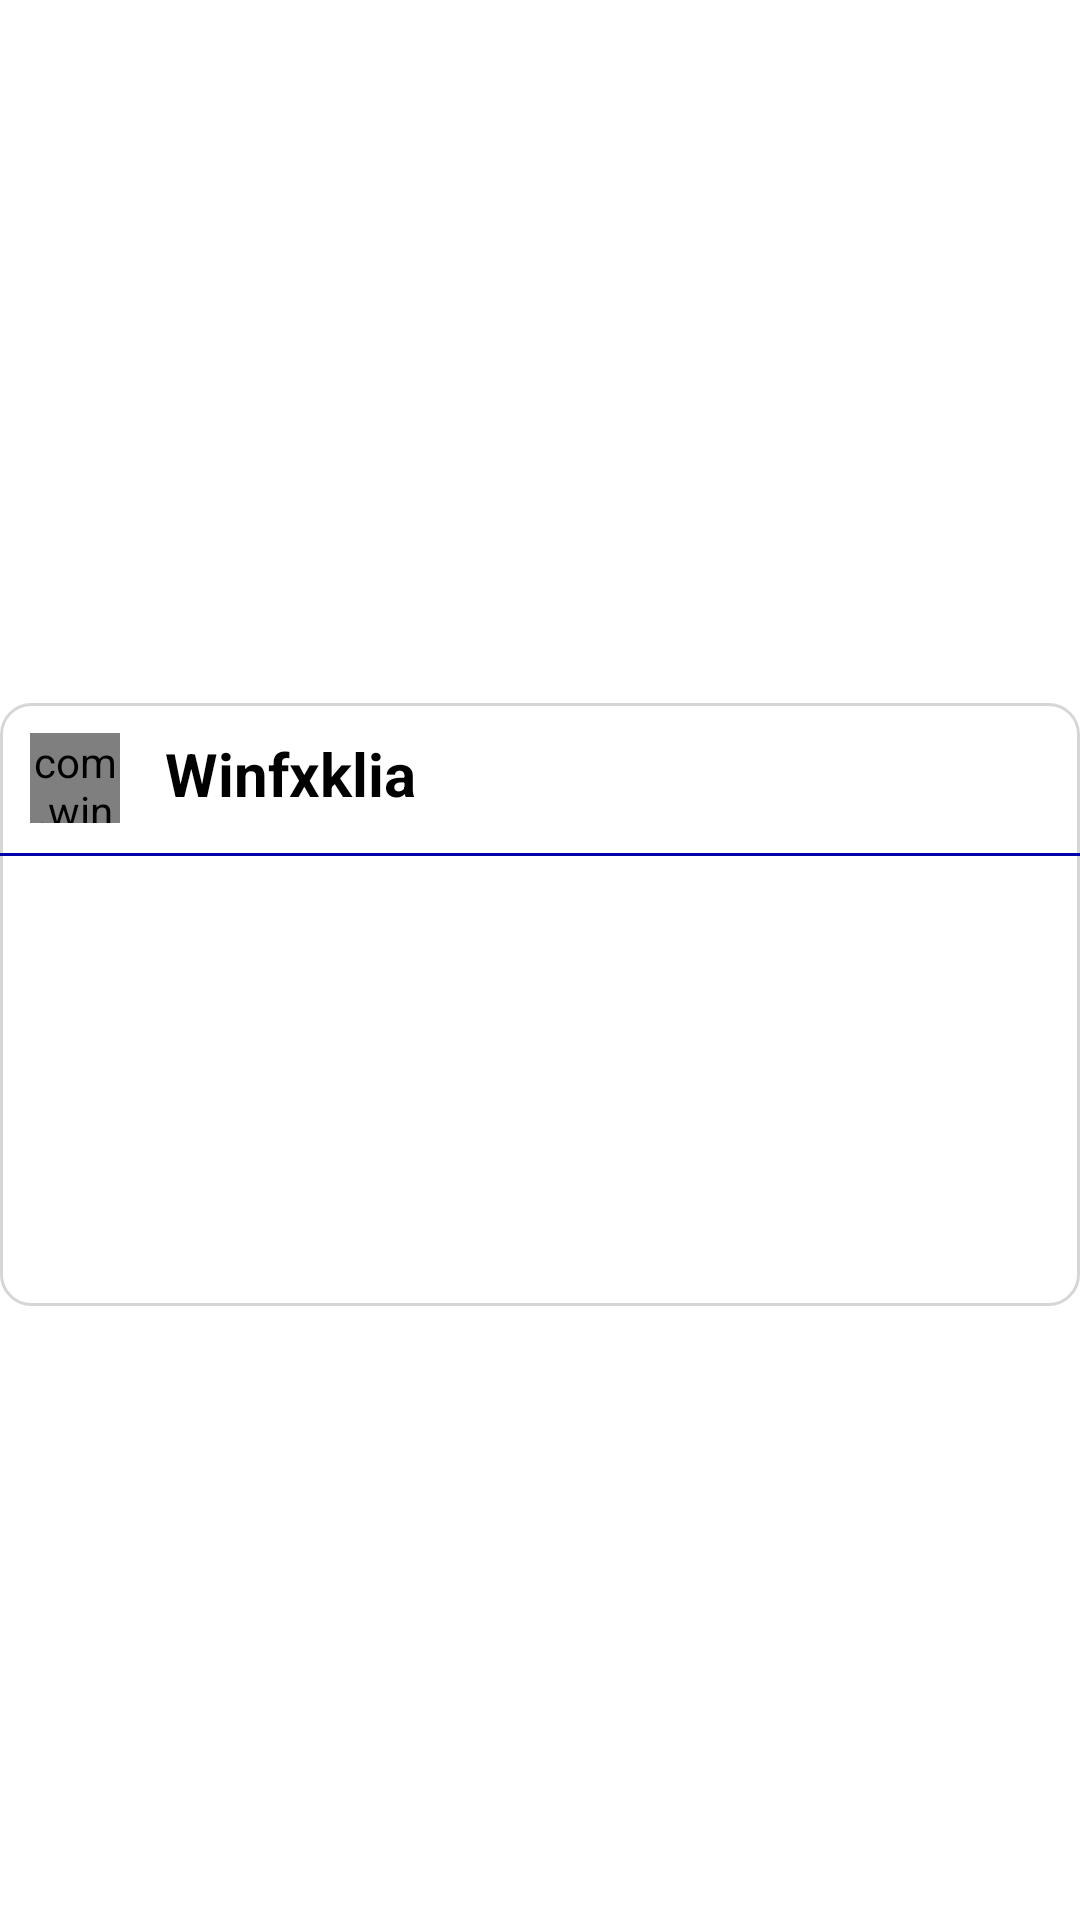

Reconstruct the res/layout file that produces this screen, plus the resources it refers to.
<!-- AndroidManifest.xml: fallback theme Theme.MaterialComponents.DayNight.NoActionBar -->
<!-- res/layout/winfxkliba_alert_dialog.xml -->
<?xml version="1.0" encoding="utf-8"?>
<ScrollView
        xmlns:android="http://schemas.android.com/apk/res/android"
        xmlns:tools="http://schemas.android.com/tools"
        android:id="@+id/scrollView1"
        android:background="#00000000"
        android:layout_gravity="center"
        android:gravity="center"
        android:layout_width="match_parent"
        android:layout_height="wrap_content">

    <RelativeLayout
            android:layout_marginTop="25dp"
            android:layout_marginBottom="10dp"
            android:id="@+id/loading"
            android:layout_width="match_parent"
            android:layout_height="wrap_content"
            android:layout_gravity="center"
            android:background="@drawable/winfxkliba_dialog_backg"
            android:gravity="center"
            android:clipChildren="true"
            android:clipToPadding="true">

        <LinearLayout
                android:layout_width="match_parent"
                android:layout_alignParentTop="true"
                android:id="@id/line1"
                android:orientation="horizontal"
                android:layout_height="50dp">


            <RelativeLayout
                    android:layout_width="50dp"
                    android:padding="10dp"
                    android:id="@+id/line4"
                    android:layout_height="match_parent">

                <ProgressBar
                        android:alpha="0"
                        android:padding="5dp"
                        android:layout_height="match_parent"
                        android:id="@+id/progressBar"
                        android:layout_width="match_parent"
                        android:contentDescription="@string/winfxklia_app_name"
                        style="@android:style/Widget.Material.ProgressBar"
                        tools:ignore="NewApi"/>

                <com.example.winfxklia.view.ImageView
                        android:layout_width="match_parent"
                        android:id="@+id/imageView1"
                        android:src="@drawable/winfxkliba_info2"
                        android:scaleType="fitCenter"
                        android:layout_height="match_parent"/>
            </RelativeLayout>

            <TextView
                    android:layout_width="match_parent"
                    android:layout_gravity="top"
                    android:layout_height="wrap_content"
                    android:text="@string/winfxklia_app_name"
                    android:textStyle="bold"
                    android:textSize="20sp"
                    android:paddingTop="10dp"
                    android:paddingBottom="10dp"
                    android:paddingStart="5dp"
                    android:textColor="@color/winfxkliba_black"
                    android:paddingEnd="5dp"
                    android:gravity="center_vertical|start"
                    android:id="@+id/textView1"/>
        </LinearLayout>

        <TextView
                android:layout_width="match_parent"
                android:layout_height="1dp"
                android:layout_below="@+id/line1"
                android:id="@+id/textView2"
                android:background="#00a"/>

        <RelativeLayout
                android:layout_below="@+id/textView2"
                android:layout_width="match_parent"
                android:layout_height="wrap_content"
                android:minHeight="100dp"
                android:id="@+id/view">

            <TextView
                    android:layout_width="match_parent"
                    android:layout_height="wrap_content"
                    android:id="@+id/textView3"
                    android:textColor="@color/winfxkliba_black"
                    android:textSize="18sp"
                    android:gravity="top|start"
                    android:padding="5dp"/>
        </RelativeLayout>

        <LinearLayout
                android:layout_width="match_parent"
                android:id="@+id/line2"
                android:layout_height="50dp"
                android:layout_below="@id/view"
                android:orientation="horizontal">
        </LinearLayout>
    </RelativeLayout>
</ScrollView>
<!-- resources referenced by this layout -->
<resources>
  <color name="winfxkliba_black">#FF000000</color>
  <!-- drawable winfxkliba_dialog_backg (drawable) -->
  <?xml version="1.0" encoding="utf-8"?>
  <shape xmlns:android="http://schemas.android.com/apk/res/android"
         android:shape="rectangle">
      <corners android:radius="10dp"/>
      <solid android:color="@color/winfxkliba_dialog_background"/>
      <stroke
              android:color="#cccc"
              android:width="1dp"/>
  </shape>
  <!-- drawable winfxkliba_info2: vector/xml drawable (drawable, 2538 chars, omitted) -->
  <string name="winfxklia_app_name">Winfxklia</string>
  <color name="winfxkliba_dialog_background">#cfff</color>
</resources>
